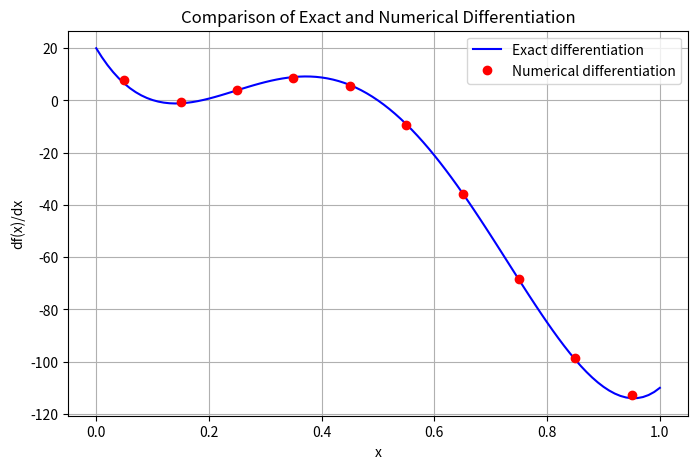

Write the Python code that produced this figure.
import numpy as np
import matplotlib.pyplot as plt

# 1. 원래 함수 f(x) 정의
f = lambda x: 0.3 + 20*x - 180*x**2 + 650*x**3 - 880*x**4 + 360*x**5

# 2. 수치 미분을 위한 x 범위 설정 (간격 0.1)
x = np.arange(0, 1.1, 0.1)
y = f(x)

# 3. 수치 미분 수행 (dy/dx)
# numpy.diff(y)는 y[i+1] - y[i]를 계산합니다.
dr = np.diff(y) / np.diff(x)

# 4. 구간의 중점(Midpoint) 계산
# diff 결과는 원래 데이터보다 크기가 1 작으므로, 비교를 위해 x의 중점 값을 구합니다.
xm = (x[:-1] + x[1:]) / 2

# 5. 실제 도함수(Exact differentiation) 정의 및 계산
# f'(x) = 20 - 360*x + 1950*x^2 - 3520*x^3 + 1800*x^4
xp = np.arange(0, 1.01, 0.01)
yp = 20 - 360*xp + 1950*xp**2 - 3520*xp**3 + 1800*xp**4

# 6. 결과 시각화
plt.figure(figsize=(8, 5))
plt.plot(xp, yp, label='Exact differentiation', color='blue')
plt.plot(xm, dr, 'ro', label='Numerical differentiation') # 'ro'는 빨간색 원형 마커

plt.xlabel('x')
plt.ylabel('df(x)/dx')
plt.title('Comparison of Exact and Numerical Differentiation')
plt.legend(loc='best')
plt.grid(True)
plt.show()
